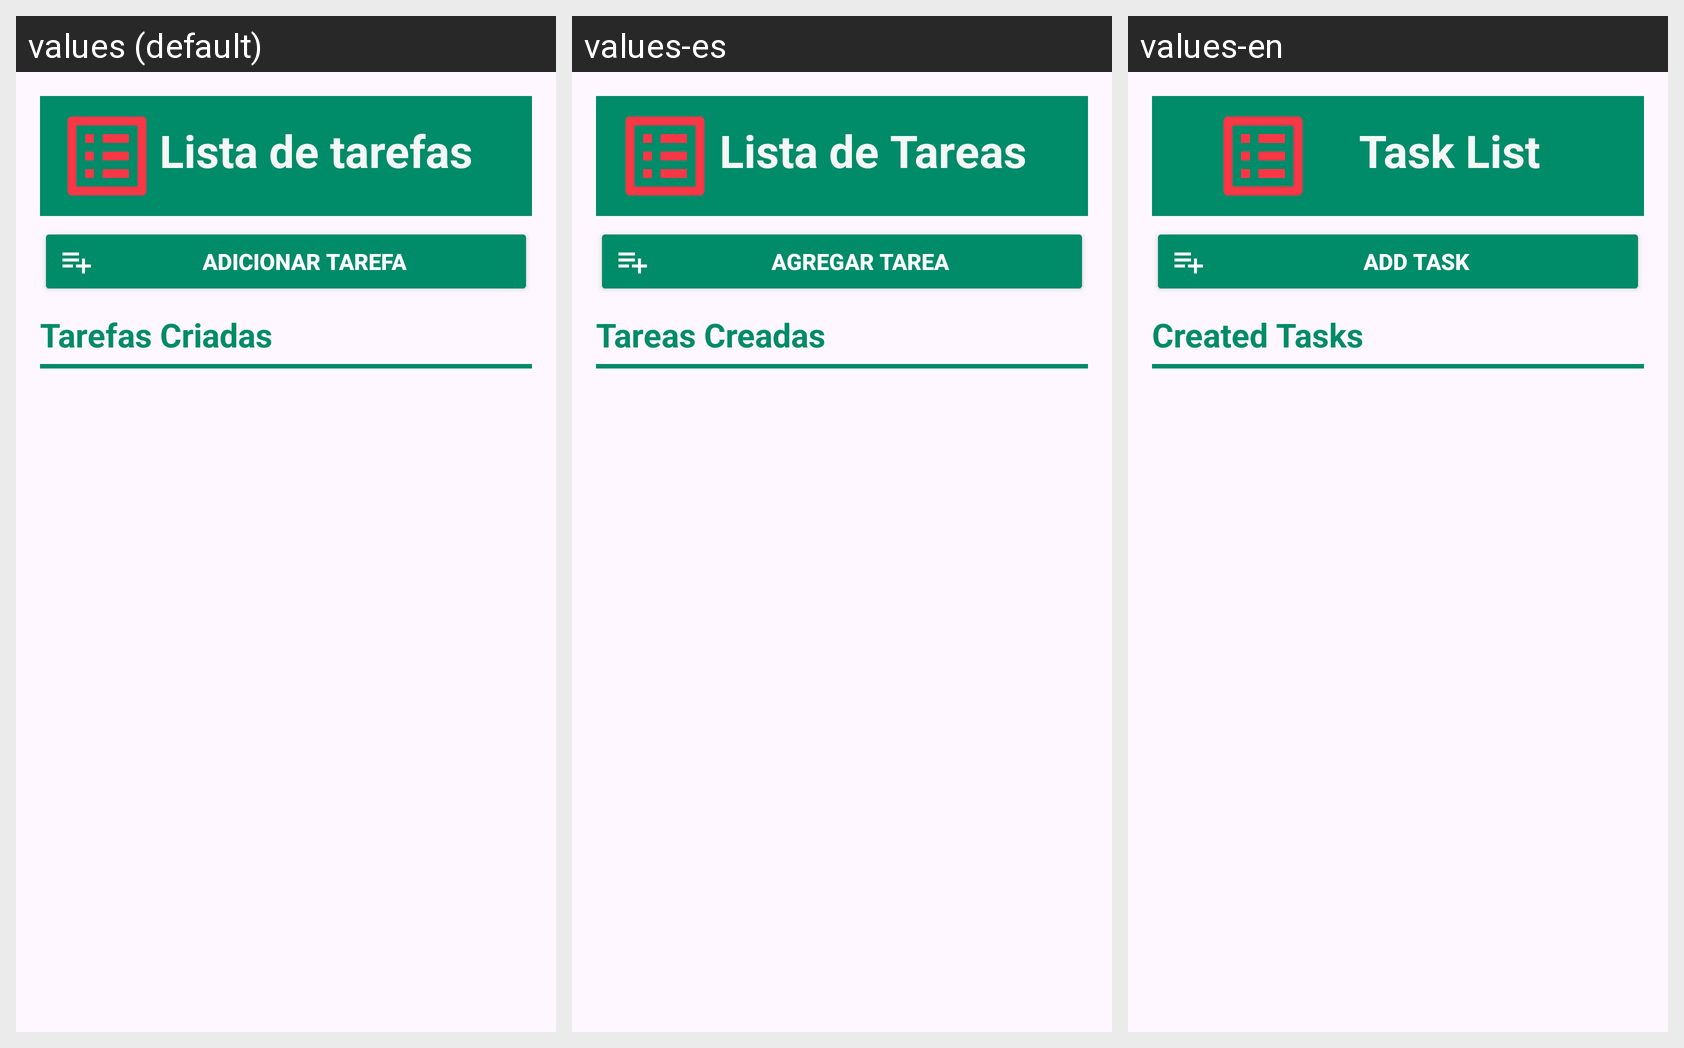

Locale-by-locale string values for the Android screen shown in this grid:
Android screen res/layout/activity_main.xml rendered under 3 locales, left to right: values (default), values-es, values-en. Device: Nexus 5 (rendered at 1080×1920; each locale shown at half size, 540×960, under a caption strip naming it); theme Theme.ProjetoToDoList.
Strings drawn on this screen, with the default value and each locale's value (text and hints the layout hard-codes appear in the picture but are not listed):

title
  values: Lista de tarefas
  values-es: Lista de Tareas
  values-en: Task List

addButton
  values: Adicionar Tarefa
  values-es: Agregar Tarea
  values-en: Add Task

createdTasks
  values: Tarefas Criadas
  values-es: Tareas Creadas
  values-en: Created Tasks
